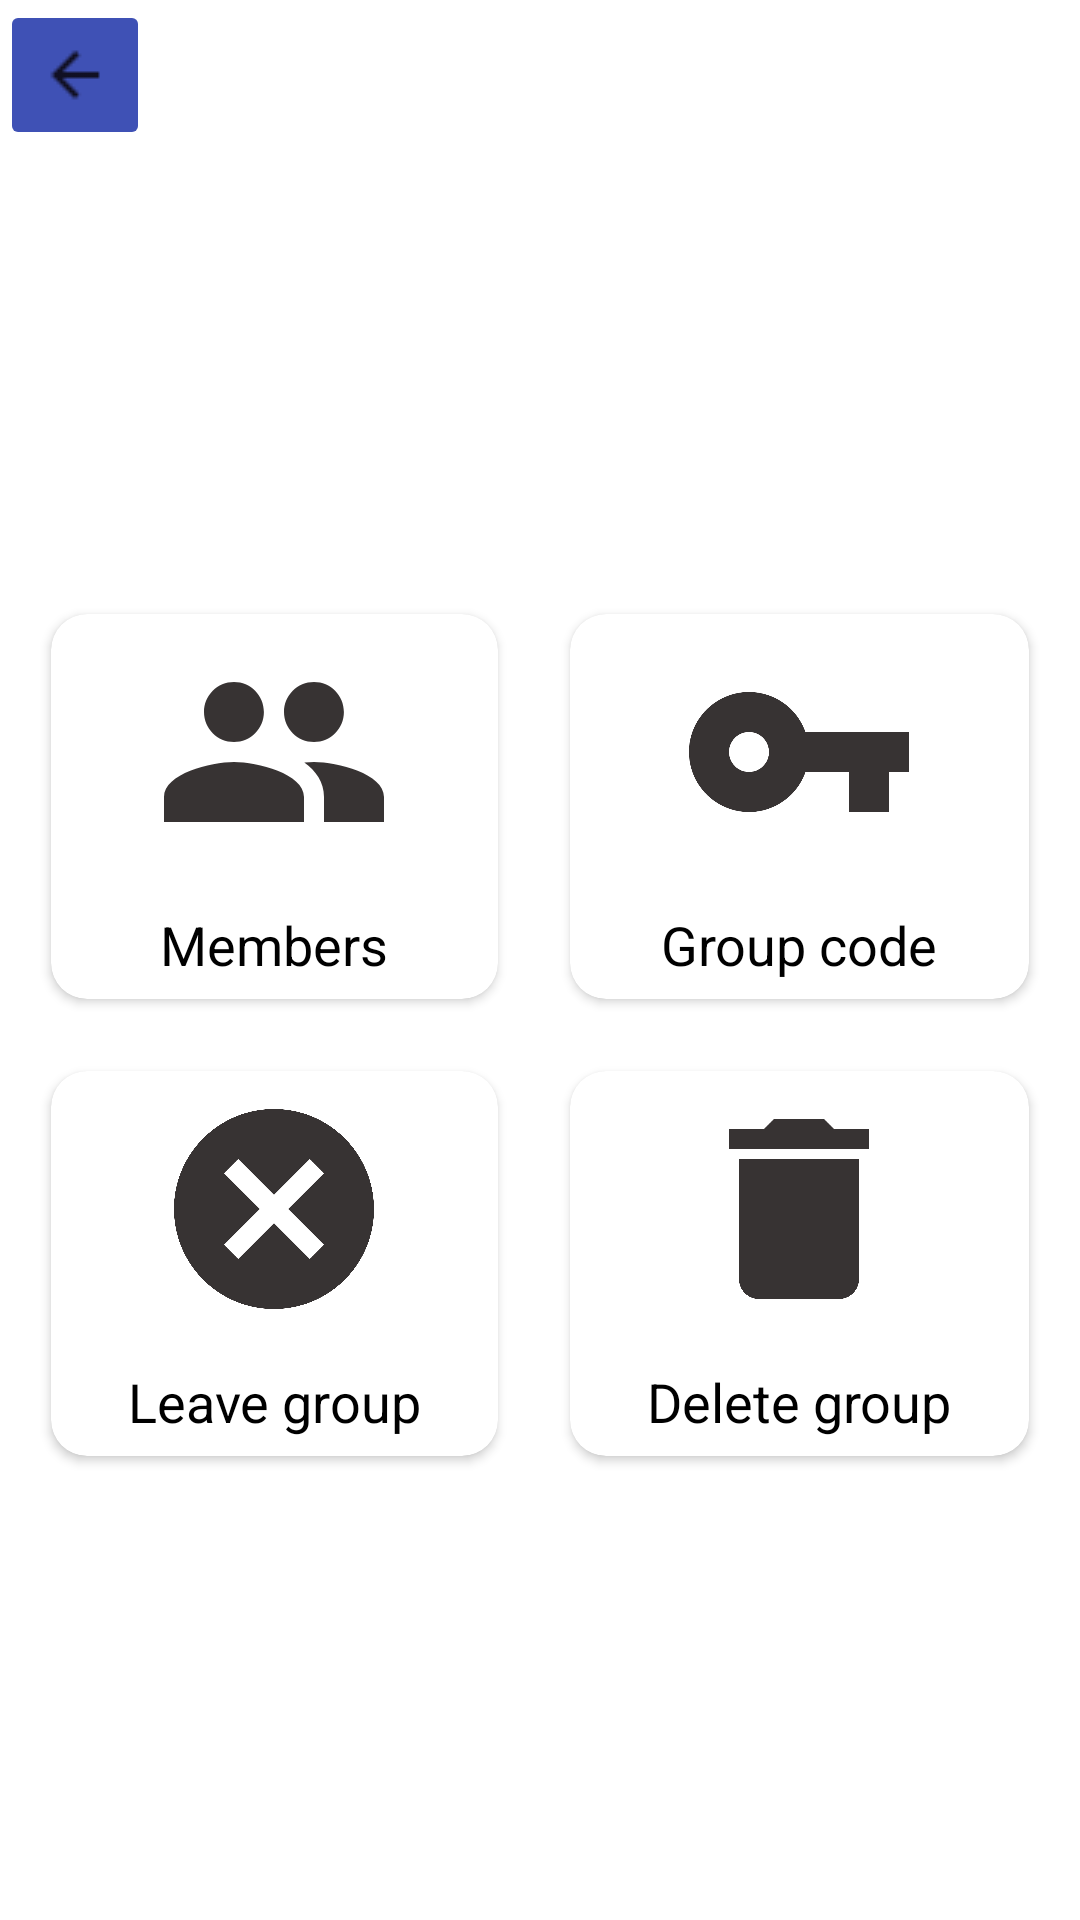

This screen was rendered from an Android layout file. Write that file and the resources it references.
<!-- AndroidManifest.xml: application theme Theme.Licenta -->
<!-- res/layout/activity_selected_group.xml -->
<?xml version="1.0" encoding="utf-8"?>
<androidx.constraintlayout.widget.ConstraintLayout xmlns:android="http://schemas.android.com/apk/res/android"
    xmlns:app="http://schemas.android.com/apk/res-auto"
    xmlns:tools="http://schemas.android.com/tools"
    android:layout_width="match_parent"
    android:layout_height="match_parent"
    android:background="@drawable/background"
    tools:context=".groupActivities.SelectedGroupActivity">

    <TextView
        android:id="@+id/titleGroup"
        android:layout_width="wrap_content"
        android:layout_height="wrap_content"
        android:layout_marginTop="10dp"
        android:gravity="center"
        android:text=""
        android:textColor="#3F51B5"
        android:textSize="30sp"
        android:textStyle="bold"
        app:layout_constraintBottom_toBottomOf="parent"
        app:layout_constraintEnd_toEndOf="parent"
        app:layout_constraintStart_toStartOf="parent"
        app:layout_constraintTop_toTopOf="@+id/linearLayout"
        app:layout_constraintVertical_bias="0.00999999" />

    <LinearLayout
        android:id="@+id/linearLayout"
        android:layout_width="match_parent"
        android:layout_height="match_parent"
        android:orientation="vertical">

        <ImageButton
            android:id="@+id/backSelectedGroup"
            android:layout_width="50dp"
            android:layout_height="50dp"
            android:backgroundTint="#3F51B5"
            app:layout_constraintBottom_toBottomOf="parent"
            app:layout_constraintEnd_toEndOf="parent"
            app:layout_constraintHorizontal_bias="0.019"
            app:layout_constraintStart_toStartOf="parent"
            app:layout_constraintTop_toTopOf="parent"
            app:layout_constraintVertical_bias="0.01"
            app:srcCompat="@drawable/ic_back_good" />

        <ScrollView
            android:layout_width="match_parent"
            android:layout_height="match_parent">

            <LinearLayout
                android:layout_width="match_parent"
                android:layout_height="match_parent"
                android:layout_gravity="center"
                android:orientation="vertical">

                <GridLayout
                    android:layout_width="match_parent"
                    android:layout_height="match_parent"
                    android:layout_marginLeft="5dp"
                    android:layout_marginRight="5dp"
                    android:alignmentMode="alignMargins"
                    android:columnCount="2"
                    android:rowCount="3">

                    <androidx.cardview.widget.CardView
                        android:id="@+id/viewMembers"
                        android:layout_width="wrap_content"
                        android:layout_height="wrap_content"
                        android:layout_rowWeight="1"
                        android:layout_columnWeight="1"
                        android:layout_margin="12dp"
                        android:elevation="6dp"
                        app:cardCornerRadius="12dp">

                        <LinearLayout
                            android:layout_width="match_parent"
                            android:layout_height="match_parent"
                            android:layout_gravity="center"
                            android:orientation="vertical"
                            android:padding="6dp">

                            <ImageView
                                android:layout_width="80dp"
                                android:layout_height="80dp"
                                android:layout_gravity="center"
                                android:src="@drawable/ic_send_black_24dp_group" />

                            <TextView
                                android:layout_width="wrap_content"
                                android:layout_height="wrap_content"
                                android:layout_gravity="center"
                                android:layout_marginTop="12dp"
                                android:text="Members"
                                android:textColor="@color/black"
                                android:textSize="18dp" />

                        </LinearLayout>

                    </androidx.cardview.widget.CardView>

                    <androidx.cardview.widget.CardView
                        android:id="@+id/viewGroupCode"
                        android:layout_width="wrap_content"
                        android:layout_height="wrap_content"
                        android:layout_rowWeight="1"
                        android:layout_columnWeight="1"
                        android:layout_margin="12dp"
                        android:elevation="6dp"
                        app:cardCornerRadius="12dp">

                        <LinearLayout
                            android:layout_width="match_parent"
                            android:layout_height="match_parent"
                            android:layout_gravity="center"
                            android:orientation="vertical"
                            android:padding="6dp">

                            <ImageView
                                android:layout_width="80dp"
                                android:layout_height="80dp"
                                android:layout_gravity="center"
                                android:src="@drawable/ic_send_black_24dp_group_code" />

                            <TextView
                                android:layout_width="wrap_content"
                                android:layout_height="wrap_content"
                                android:layout_gravity="center"
                                android:layout_marginTop="12dp"
                                android:text="Group code"
                                android:textColor="@color/black"
                                android:textSize="18dp" />

                        </LinearLayout>

                    </androidx.cardview.widget.CardView>

                    <androidx.cardview.widget.CardView
                        android:id="@+id/leaveGroup"
                        android:layout_width="wrap_content"
                        android:layout_height="wrap_content"
                        android:layout_rowWeight="1"
                        android:layout_columnWeight="1"
                        android:layout_margin="12dp"
                        android:elevation="6dp"
                        app:cardCornerRadius="12dp">

                        <LinearLayout
                            android:layout_width="match_parent"
                            android:layout_height="match_parent"
                            android:layout_gravity="center"
                            android:orientation="vertical"
                            android:padding="6dp">

                            <ImageView
                                android:layout_width="80dp"
                                android:layout_height="80dp"
                                android:layout_gravity="center"
                                android:src="@drawable/ic_leave" />

                            <TextView
                                android:layout_width="wrap_content"
                                android:layout_height="wrap_content"
                                android:layout_gravity="center"
                                android:layout_marginTop="12dp"
                                android:text="Leave group"
                                android:textColor="@color/black"
                                android:textSize="18dp" />

                        </LinearLayout>

                    </androidx.cardview.widget.CardView>

                    <androidx.cardview.widget.CardView
                        android:id="@+id/deleteGroup"
                        android:layout_width="wrap_content"
                        android:layout_height="wrap_content"
                        android:layout_rowWeight="1"
                        android:layout_columnWeight="1"
                        android:layout_margin="12dp"
                        android:elevation="6dp"
                        app:cardCornerRadius="12dp">

                        <LinearLayout
                            android:layout_width="match_parent"
                            android:layout_height="match_parent"
                            android:layout_gravity="center"
                            android:orientation="vertical"
                            android:padding="6dp">

                            <ImageView
                                android:layout_width="80dp"
                                android:layout_height="80dp"
                                android:layout_gravity="center"
                                android:src="@drawable/ic_delete" />

                            <TextView
                                android:layout_width="wrap_content"
                                android:layout_height="wrap_content"
                                android:layout_gravity="center"
                                android:layout_marginTop="12dp"
                                android:text="Delete group"
                                android:textColor="@color/black"
                                android:textSize="18dp" />

                        </LinearLayout>

                    </androidx.cardview.widget.CardView>

                </GridLayout>
            </LinearLayout>
        </ScrollView>
    </LinearLayout>

</androidx.constraintlayout.widget.ConstraintLayout>
<!-- resources referenced by this layout -->
<resources>
  <!-- drawable ic_back_good: png bitmap (drawable-mdpi, 147 bytes) -->
  <!-- drawable ic_delete (drawable-anydpi) -->
  <vector xmlns:android="http://schemas.android.com/apk/res/android"
      android:width="24dp"
      android:height="24dp"
      android:viewportWidth="24"
      android:viewportHeight="24"
      android:tint="#050000"
      android:alpha="0.8">
    <path
        android:fillColor="@android:color/white"
        android:pathData="M6,19c0,1.1 0.9,2 2,2h8c1.1,0 2,-0.9 2,-2V7H6v12zM19,4h-3.5l-1,-1h-5l-1,1H5v2h14V4z"/>
  </vector>
  <!-- drawable ic_leave (drawable-anydpi) -->
  <vector xmlns:android="http://schemas.android.com/apk/res/android"
      android:width="24dp"
      android:height="24dp"
      android:viewportWidth="24"
      android:viewportHeight="24"
      android:tint="#050000"
      android:alpha="0.8">
    <path
        android:fillColor="@android:color/white"
        android:pathData="M12,2C6.47,2 2,6.47 2,12s4.47,10 10,10 10,-4.47 10,-10S17.53,2 12,2zM17,15.59L15.59,17 12,13.41 8.41,17 7,15.59 10.59,12 7,8.41 8.41,7 12,10.59 15.59,7 17,8.41 13.41,12 17,15.59z"/>
  </vector>
  <!-- drawable ic_send_black_24dp_group (drawable-anydpi) -->
  <vector xmlns:android="http://schemas.android.com/apk/res/android"
      android:width="24dp"
      android:height="24dp"
      android:viewportWidth="24"
      android:viewportHeight="24"
      android:tint="#050000"
      android:alpha="0.8">
    <path
        android:fillColor="@android:color/white"
        android:pathData="M16,11c1.66,0 2.99,-1.34 2.99,-3S17.66,5 16,5c-1.66,0 -3,1.34 -3,3s1.34,3 3,3zM8,11c1.66,0 2.99,-1.34 2.99,-3S9.66,5 8,5C6.34,5 5,6.34 5,8s1.34,3 3,3zM8,13c-2.33,0 -7,1.17 -7,3.5L1,19h14v-2.5c0,-2.33 -4.67,-3.5 -7,-3.5zM16,13c-0.29,0 -0.62,0.02 -0.97,0.05 1.16,0.84 1.97,1.97 1.97,3.45L17,19h6v-2.5c0,-2.33 -4.67,-3.5 -7,-3.5z"/>
  </vector>
  <!-- drawable ic_send_black_24dp_group_code (drawable-anydpi) -->
  <vector xmlns:android="http://schemas.android.com/apk/res/android"
      android:width="24dp"
      android:height="24dp"
      android:viewportWidth="24"
      android:viewportHeight="24"
      android:tint="#050000"
      android:alpha="0.8">
    <path
        android:fillColor="@android:color/white"
        android:pathData="M12.65,10C11.83,7.67 9.61,6 7,6c-3.31,0 -6,2.69 -6,6s2.69,6 6,6c2.61,0 4.83,-1.67 5.65,-4H17v4h4v-4h2v-4H12.65zM7,14c-1.1,0 -2,-0.9 -2,-2s0.9,-2 2,-2 2,0.9 2,2 -0.9,2 -2,2z"/>
  </vector>
  <style name="Theme.Licenta" parent="Theme.MaterialComponents.DayNight.NoActionBar">
          
          <item name="colorPrimary">@color/purple_500</item>
          <item name="colorPrimaryVariant">@color/purple_700</item>
          <item name="colorOnPrimary">@color/white</item>
          
          <item name="colorSecondary">@color/teal_200</item>
          <item name="colorSecondaryVariant">@color/teal_700</item>
          <item name="colorOnSecondary">@color/black</item>
          
          <item name="android:statusBarColor" tools:targetApi="l">?attr/colorPrimaryVariant</item>
          
          <item name="windowActionBar">false</item>
          <item name="windowNoTitle">true</item>
      </style>
  <!-- not gathered from this repository: default colours our renderer supplied (Android Studio template values) -->
  <color name="purple_500">#FF6200EE</color>
  <color name="purple_700">#FF3700B3</color>
  <color name="teal_200">#FF03DAC5</color>
  <color name="teal_700">#FF018786</color>
  <color name="black">#FF000000</color>
  <color name="white">#FFFFFFFF</color>
</resources>
